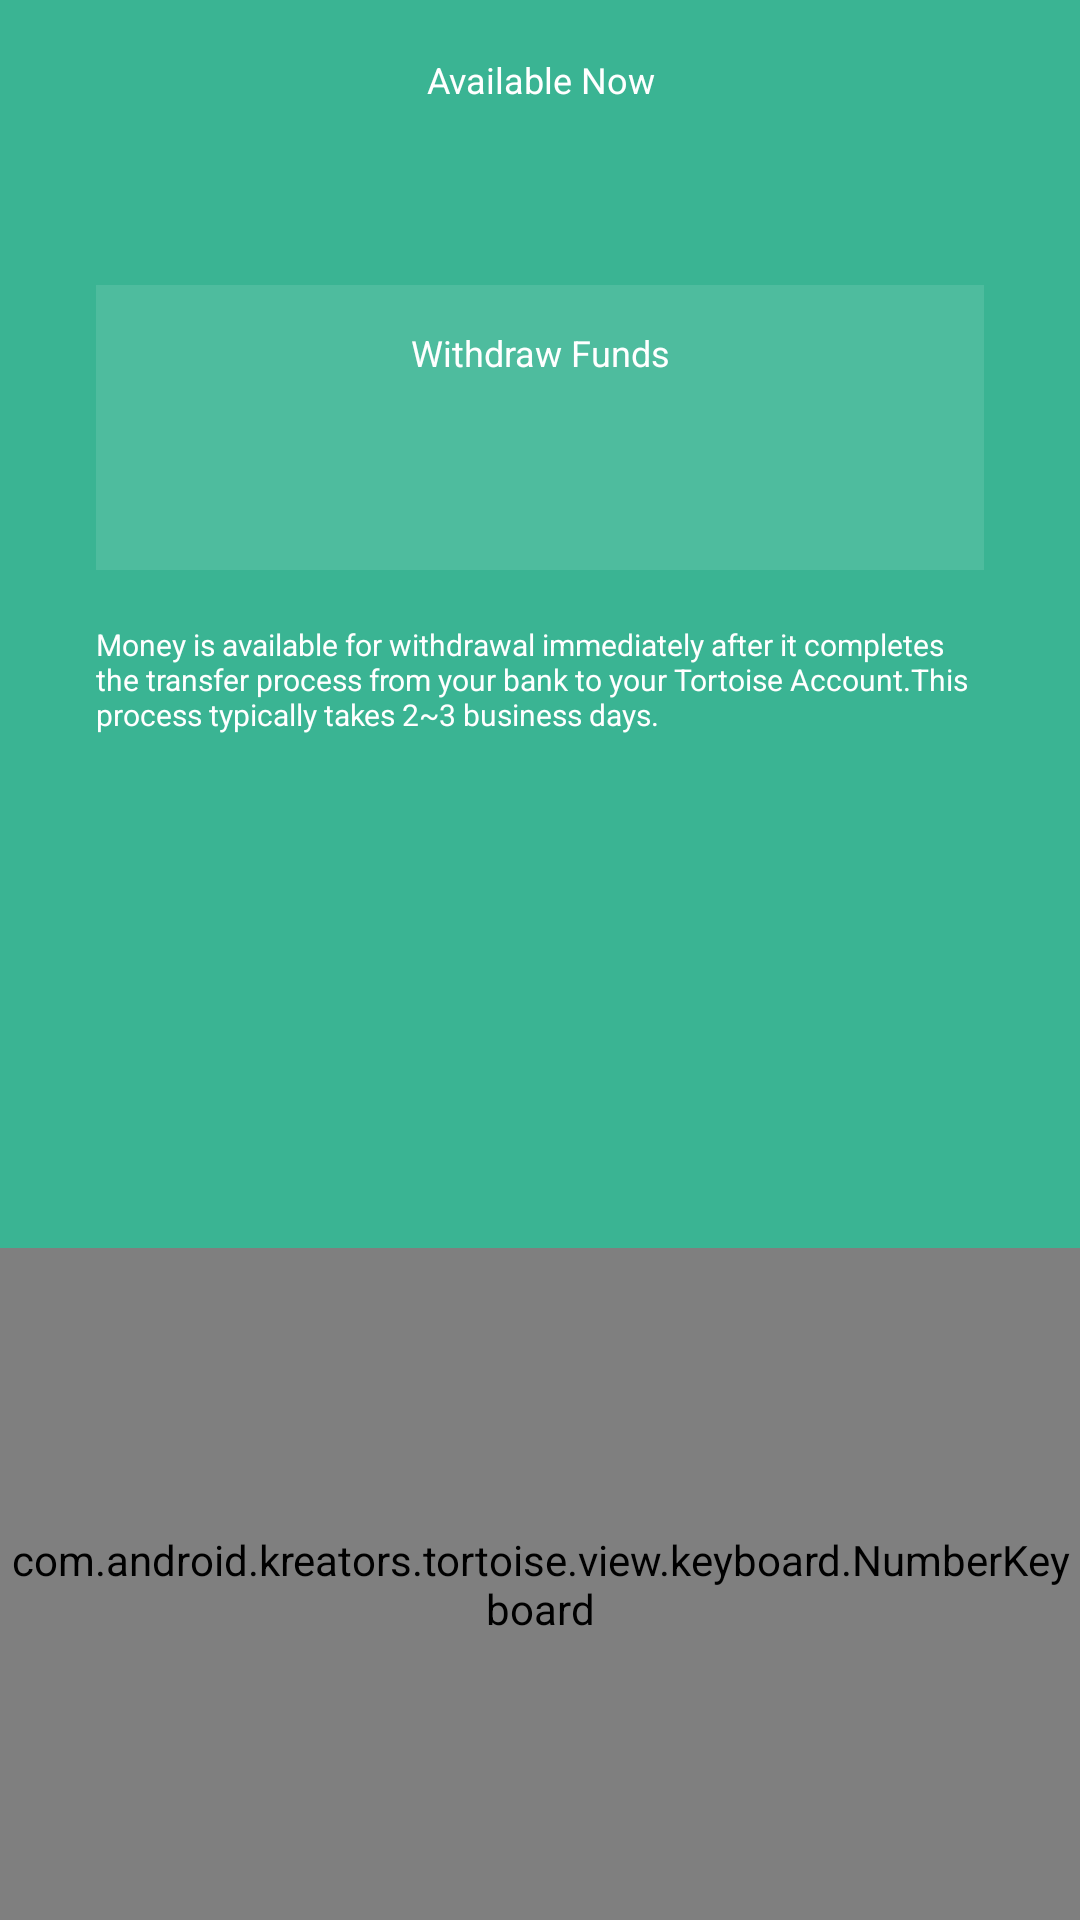

This screen was rendered from an Android layout file. Write that file and the resources it references.
<!-- AndroidManifest.xml: application theme AppTheme -->
<!-- res/layout/activity_transfer_bank.xml -->
<?xml version="1.0" encoding="utf-8"?>
<LinearLayout
    xmlns:android="http://schemas.android.com/apk/res/android"
    android:id="@+id/container"
    android:background="@color/colorPrimary"
    android:orientation="vertical"
    android:layout_width="match_parent"
    android:layout_height="match_parent">

    <LinearLayout
        android:paddingLeft="32dp"
        android:paddingRight="32dp"
        android:layout_width="match_parent"
        android:layout_height="95dp">

        <RelativeLayout
            android:layout_gravity="center_vertical"
            android:layout_width="match_parent"
            android:layout_height="wrap_content">

            <TextView
                android:gravity="center_horizontal"
                android:text="@string/available_now"
                android:textSize="12sp"
                android:textColor="@android:color/white"
                android:layout_width="match_parent"
                android:layout_height="wrap_content" />

            <TextView
                android:layout_marginTop="10dp"
                android:gravity="center_horizontal"
                android:id="@+id/availableField"
                android:textSize="36sp"
                android:textColor="@android:color/white"
                android:layout_width="match_parent"
                android:layout_height="wrap_content" />

        </RelativeLayout>

    </LinearLayout>

    <LinearLayout
        android:background="@color/white_10"
        android:layout_marginLeft="32dp"
        android:layout_marginRight="32dp"
        android:layout_width="match_parent"
        android:layout_height="95dp">

        <RelativeLayout
            android:layout_gravity="center_vertical"
            android:layout_width="match_parent"
            android:layout_height="wrap_content">

            <TextView
                android:gravity="center_horizontal"
                android:text="@string/withdraw_fund"
                android:textSize="12sp"
                android:textColor="@android:color/white"
                android:layout_width="match_parent"
                android:layout_height="wrap_content" />

            <TextView
                android:layout_marginTop="10dp"
                android:gravity="center_horizontal"
                android:id="@+id/withdrawField"
                android:textSize="42sp"
                android:textColor="@android:color/white"
                android:layout_width="match_parent"
                android:layout_height="wrap_content" />

        </RelativeLayout>

    </LinearLayout>
    
    <TextView
        android:paddingTop="18dp"
        android:paddingLeft="32dp"
        android:paddingRight="32dp"
        android:text="@string/in_pending_description"
        android:textSize="10sp"
        android:textColor="@android:color/white"
        android:layout_width="match_parent"
        android:layout_height="wrap_content" />

    <RelativeLayout
        android:layout_width="match_parent"
        android:layout_height="match_parent">

        <com.android.kreators.tortoise.view.keyboard.NumberKeyboard
            android:layout_alignParentBottom="true"
            android:id="@+id/numberKeyboard"
            android:layout_width="match_parent"
            android:layout_height="224dp" />

    </RelativeLayout>

</LinearLayout>
<!-- resources referenced by this layout -->
<resources>
  <color name="colorPrimary">#3AB493</color>
  <color name="white_10">#1AFFFFFF</color>
  <string name="available_now">Available Now</string>
  <string name="in_pending_description">Money is available for withdrawal immediately after it completes the transfer process from your bank to your Tortoise Account.This process typically takes 2~3 business days.</string>
  <string name="withdraw_fund">Withdraw Funds</string>
  <style name="AppTheme" parent="Theme.AppCompat.Light.DarkActionBar">
          
          <item name="colorPrimary">@color/colorPrimary</item>
          <item name="colorPrimaryDark">@color/colorPrimaryDark</item>
          <item name="colorAccent">@color/colorAccent</item>
  
          <item name="colorControlNormal">@color/color_dddddd</item>
          <item name="colorControlActivated">@color/colorPrimary</item>
  
          <item name="android:actionMenuTextAppearance">@style/ActionbarMenuTextAppearance</item>
          <item name="actionMenuTextAppearance">@style/ActionbarMenuTextAppearance</item>
  
          <item name="listPreferredItemPaddingLeft">30dp</item>
  
      </style>
  <color name="colorPrimaryDark">#24A381</color>
  <color name="colorAccent">#FFD701</color>
  <color name="color_dddddd">#DDDDDD</color>
  <style name="ActionbarMenuTextAppearance" parent="@style/TextAppearance.AppCompat.Widget.ActionBar.Menu">
          <item name="android:textAllCaps">false</item>
          <item name="textAllCaps">false</item>
          <item name="android:textSize">16sp</item>
      </style>
</resources>
